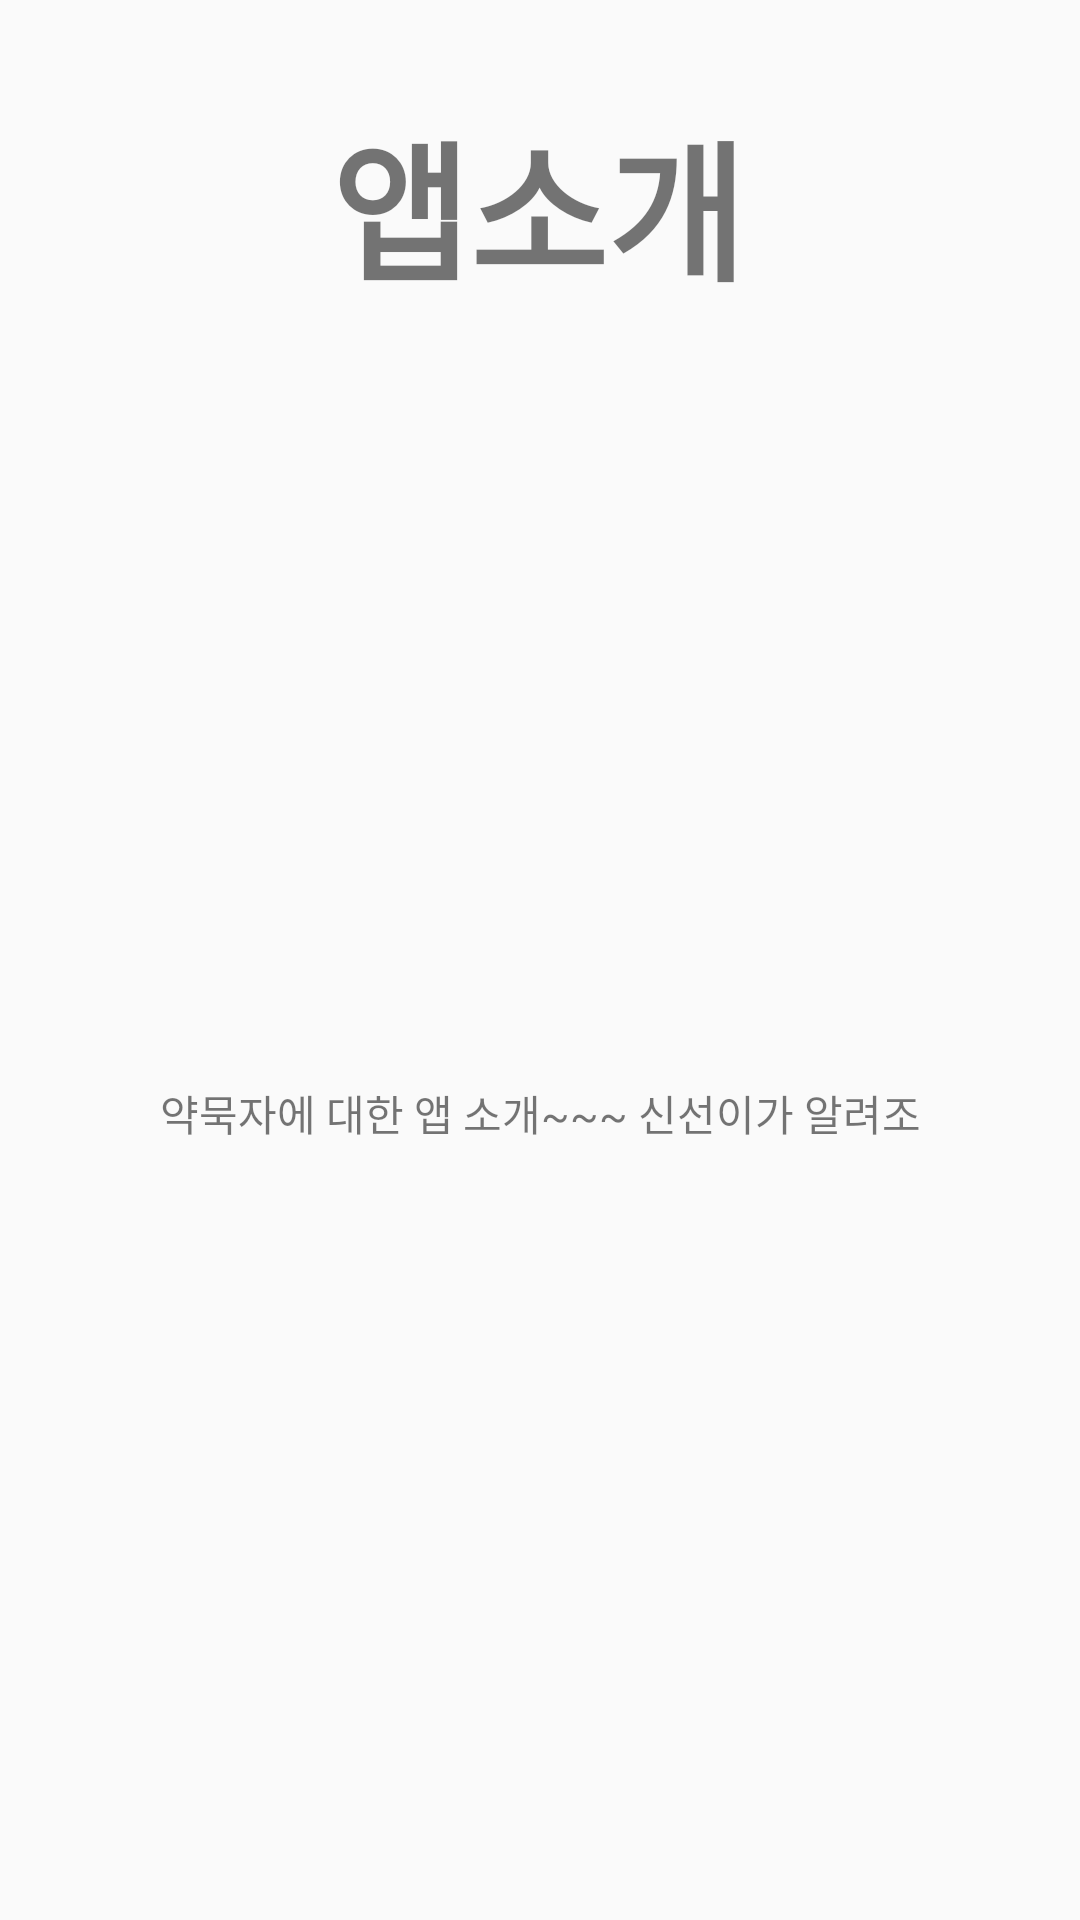

Here is an Android app screen rendered from its layout file. Give the layout XML and the strings, colors and styles it references.
<!-- AndroidManifest.xml: application theme AppTheme -->
<!-- res/layout/activity_introduction.xml -->
<?xml version="1.0" encoding="utf-8"?>
<androidx.constraintlayout.widget.ConstraintLayout
    xmlns:android="http://schemas.android.com/apk/res/android"
    xmlns:app="http://schemas.android.com/apk/res-auto"
    android:layout_width="match_parent"
    android:layout_height="match_parent">

    <TextView
        android:id="@+id/textView10"
        android:layout_width="319dp"
        android:layout_height="538dp"
        android:layout_marginTop="60dp"
        android:gravity="center"
        android:text="@string/mymediintroduction"
        app:layout_constraintBottom_toBottomOf="parent"
        app:layout_constraintEnd_toEndOf="parent"
        app:layout_constraintStart_toStartOf="parent"
        app:layout_constraintTop_toBottomOf="@+id/textView9" />

    <TextView
        android:id="@+id/textView11"
        android:layout_width="wrap_content"
        android:layout_height="0dp"
        android:layout_marginTop="32dp"
        android:gravity="center"
        android:text="앱소개"
        android:textSize="50sp"
        android:textStyle="bold"
        app:layout_constraintEnd_toEndOf="parent"
        app:layout_constraintHorizontal_bias="0.497"
        app:layout_constraintStart_toStartOf="parent"
        app:layout_constraintTop_toTopOf="parent" />
</androidx.constraintlayout.widget.ConstraintLayout>
<!-- resources referenced by this layout -->
<resources>
  <string name="mymediintroduction">약묵자에 대한 앱 소개~~~ 신선이가 알려조</string>
  <style name="AppTheme" parent="Theme.AppCompat.Light.DarkActionBar">
          
          <item name="colorPrimary">@color/colorPrimary</item>
          <item name="colorPrimaryDark">@color/colorPrimaryDark</item>
          <item name="colorAccent">@color/colorAccent</item>
      </style>
  <!-- not gathered from this repository: default colours our renderer supplied (Android Studio template values) -->
  <color name="colorPrimary">#FF6200EE</color>
  <color name="colorPrimaryDark">#FF3700B3</color>
  <color name="colorAccent">#FF03DAC5</color>
</resources>
